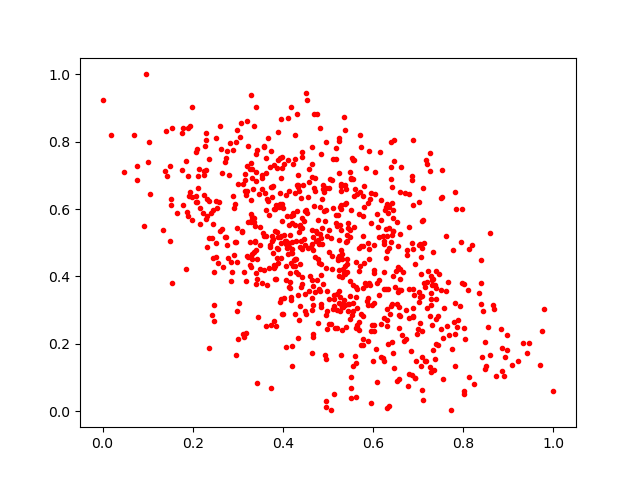

The file beside this chart, header and first rows:
0.26467198, 0.70573884
0.613, 0.3905
0.3834, 0.3914
0.2464, 0.2669
0.4496, 0.4941
0.3729, 0.7722
0.6587, 0.2814
0.4234, 0.432
0.5195, 0.2463
0.4145, 0.5534
0.3925, 0.3246
0.1426, 0.6995
0.4784, 0.569
0.7018, 0.323
0.7274, 0.3504
0.8389, 0.3195
0.3788, 0.5126
0.543, 0.4513
0.3634, 0.5207
0.5096, 0.4234
0.4102, 0.4855
0.4507, 0.2898
0.4603, 0.4025
0.4059, 0.4301
0.6018, 0.4091
0.1846, 0.4226
0.6182, 0.2598
0.3813, 0.6004
0.5285, 0.5369
0.2414, 0.5891
0.2312, 0.6313
0.589, 0.6167
0.4121, 0.7458
0.4926, 0.1668
0.1793, 0.612
0.2137, 0.7204
0.472, 0.6538
0.3375, 0.504
0.431, 0.5957
0.291, 0.6032
0.4238, 0.4502
0.4814, 0.6059
0.4582, 0.3573
0.316, 0.7041
0.3936, 0.7522
0.6535, 0.09052
0.6128, 0.5182
0.6802, 0.5478
0.8018, 0.06101
0.6728, 0.3001
0.7275, 0.3151
0.3365, 0.4733
0.5377, 0.3148
0.503, 0.473
0.823, 0.08163
0.2287, 0.8246
0.7329, 0.1815
0.6394, 0.688
0.4324, 0.3435
0.2517, 0.4567
0.6706, 0.6465
... 762 more rows
